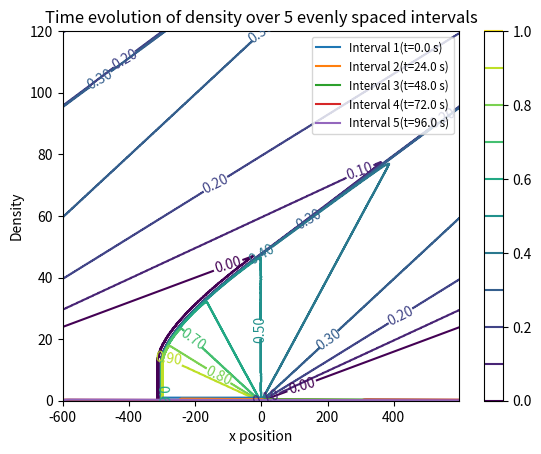

This chart was generated by the following Python code:
import numpy as np
import matplotlib.pyplot as plt

# Part 1
# Adapt the traffic.py code into a function that solves the advection equation for the time
# evolution of ρ(x, t), using the Lax method with ρSL(x) as the initial condition. Integrate for
# at least 1500 time steps using the time step � = h/vmax.

# Defining constant parameters
vm = 25        # given v_max = 25
rho_m = 1      # given rho_max = 1
length = 1200  # length of x grid from -600 to + 600 (given)
divisions = 600  # number of equally divided steps (given)
rho_y0 = [rho_m,0] # definition of the initial condition vector for rho(x,0)

def advection(grid_pts,sys_size,v_max,rho_sl):
    '''Solves the advection equation for the 
    time evolution of rho(x,t) using the lax 
    method with rho_sl as the initial condition.
    Returns function values of rho(x,t) over
    1500 numerical integration steps, along with
    appropriately sized x and t arrays for plotting
    the change in density with respect to position
    and time.'''

    # Defining parameters
    N = grid_pts       # number of grid points
    L = sys_size       # system size (m)
    h = L/N            # grid spacing for BCs
    t_step = h/v_max   # setting timestep to recommended value
    n_step = 1500      # minimum number of steps for integration
    coeff = t_step/(2*h) # coefficient used by lax method
    p_max = rho_sl[0]  # setting the max value of rho to 1st index of input initial condtions

    # Initializing density, flow, final output, x scale, and time scale arrays
    rho = np.zeros(shape=(N))
    flow = np.zeros(shape=(N))
    rho_final = np.empty((N,n_step))
    xplot = np.arange(-N,N,h)        
    tplot = np.linspace(0,n_step*t_step,n_step)

    # Incorporating stoplight initial condtions for rho
    rho[int(N/4):int(N/2)] = p_max

    # Setting the initial state, rho(x,0)
    rho_final[:,0] = np.copy(rho)  

    # Periodic boundary conditions
    ip = np.arange(N) + 1  
    ip[N-1] = 0          # ip = i+1 with periodic b.c.
    im = np.arange(N) - 1  
    im[0] = N-1          # im = i-1 with periodic b.c.
    
    for istep in range(n_step):
     # Compute the flow = (Density)*(Velocity)
        flow[:] = rho[:] * (v_max*(1 - rho[:]/p_max))
    
    # Compute rho using the lax method
        rho[:] = .5*( rho[ip] + rho[im] ) - coeff*( flow[ip] - flow[im] )

    # Fill the output array with the calculated value of rho at time istep+1
        rho_final[:,istep] = np.copy(rho)
    
    # return the solved values of rho over time
    return rho_final, xplot, tplot

# Part 2
# Show the output of your code (time evolution of the traffic density) both as a 2D contour
# plot, i.e. x on the horizontal axis and t on the vertical axis with ρ(x, t) as colour-coded
# contours (see Figure 7.20, page 186, in your text for an example), and as a “snapshot”
# plot in which in which ρ(x, t) is plotted versus x at selected time intervals, all on the
# same axes. Include these plots in your submission as
# LastnameFirstname_Lab9_Fig1.png and LastnameFirstname_Lab9_Fig2.png.

# calling function for desired input parameters
# and assigning the output values of rho, xplot, and tplot for graphing
r_xt, xp, tp = advection(divisions,length,vm,rho_y0)
r_xt = np.flipud(np.rot90(r_xt))

# 2D contour plotting code
lvls = np.linspace(0., rho_m, num=11) 
ct2d = plt.contour(xp, tp, r_xt, lvls) 
plt.clabel(ct2d, fmt='%1.2f')
plt.colorbar()
plt.xlabel('x position')
plt.ylabel('time (s)')
plt.title('Density Contours')
plt.show()

# Snapshot plotting code

# Setting number of evenly place intervals / snapshots of rho to plot 
t_intervals = 5

# Initializing array of rho arrays to be plotted across the number of snaphots
rho_plot = np.zeros((t_intervals,600)) # ini

# Determining the step size between snapshots for plotting
stepsize = np.size(tp)/t_intervals

# Loop which divides tp into "t_intervals" evenly spaced time intervals of "stepsize" timesteps each
for p in range(t_intervals):  # chose p as looping variable since tp is being parsed
    rho_plot[p,:] = r_xt[(p*int(stepsize)),:]  # set rho to be plotted equal to rho at the evenly space time step index
    
    # Plot rho at time interval with conditional label against xp
    plt.plot(xp,rho_plot[p,:],label=('Interval '+ str(p+1)+'(t='+str(0.08*p*int(stepsize))+' s)')) 

# Conditionally generate title
plt.title('Time evolution of density over '+str(t_intervals)+' evenly spaced intervals')
# Place legend in best place for least overlap of graph data, set font small
plt.legend(loc=0,fontsize='small')
plt.xlabel('x position')
plt.ylabel('Density')
plt.show()